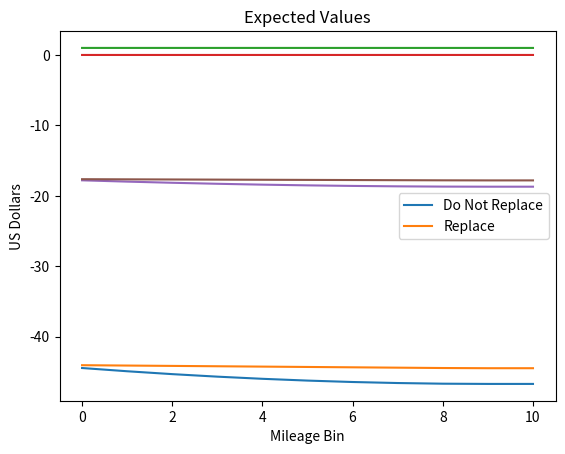

Python code for this plot:
# Import Libraries
import numpy as np
import scipy as sp
from scipy import optimize
from scipy import io
import matplotlib.pyplot as plt
from matplotlib import colors

# Question 1:
print('Question 1:')
print('')

# Estimation of Theta3
def MaximumLogLikelihoodTheta3( probability, setting ):
    out = 0
    outcome  = np.array( setting[0:3] )
    binomial = np.array( [ np.sum( outcome ), setting[3] ] )
    binomial_coefficient = sp.special.binom( binomial[0], binomial[1] )
    for i in range( np.size( probability ) ):
        out += np.log( probability[i] ) * outcome[i]
    out += np.log( 1 - ( probability[0] + probability[1] ) ) * outcome[2]
    out += np.log( binomial_coefficient )
    return out

def MaximumLikelihoodTheta3( probability, setting ):
    outcome  = np.array( setting[0:3] )
    binomial = np.array( [ np.sum( outcome ), setting[3] ] )
    binomial_coefficient = sp.special.binom( binomial[0], binomial[1] )
    out = binomial_coefficient
    for i in range( np.size( probability ) ):
        out *= probability[i] ** outcome[i]
    out *= ( 1 - ( probability[0] + probability[1] ) ) ** outcome[2]
    out *= binomial_coefficient
    return out

# Flow Payoff
def FlowPayoff( parameter, state, x ):
    out = -parameter[0] * state - parameter[1] * ( 1 - state ) * x
    return out

# Inner Loop
def InnerLoop( parameter, setting ):
    n              = setting[0]
    tolerance      = setting[1]
    max_iterations = setting[2]
    sup_difference = 1
    expected_value = np.zeros( (n, 2) )
    curr_iteration = 1

    while sup_difference > tolerance and curr_iteration < max_iterations:
        x = np.arange( n )
        t_expected_value = np.zeros( (n, 2) )
        # Do not replace
        t_expected_value[:, 0] = np.log( np.exp( FlowPayoff( parameter, 0, x ) + parameter[2] * expected_value[:, 0] ) + np.exp( FlowPayoff( parameter, 1, x ) + parameter[2] * expected_value[:, 1] ) ).T
        # Replace
        t_expected_value[:, 1] = np.log( np.exp( FlowPayoff( parameter, 0, x ) + parameter[2] * expected_value[0, 0] ) + np.exp( FlowPayoff( parameter, 1, x ) + parameter[2] * expected_value[0, 1] * np.ones( n, ) ) ).T
        # Expected Value
        t_expected_value = np.matmul( transition_probability, t_expected_value )
        t_expected_value[n-2:, :] = np.array( [ 0.5 * (t_expected_value[n-3,0] + t_expected_value[n-1,0]), 0.5 * (t_expected_value[n-3,1] + t_expected_value[n-1,1]) ] )
        sup_difference = np.max( abs( t_expected_value - expected_value ) )
        expected_value = t_expected_value
        # Increment Tau
        curr_iteration += 1
    out = expected_value
    print( 'Iteration [' + str(curr_iteration) + ']:' )
    print( out )
    # Returns (Expected Value)
    return out

# Outer Loop
def OuterLoop( parameter, setting ):
    max_iterations = int( setting[0] )
    tolerance      = setting[1]
    n              = int( setting[2] )
    # [ Replacement Cost, Maintenance Cost ]: Initial Guess Vector (Theta)
    # [ i_t, x_t ]: Vector of State Variables at Time t
    out = InnerLoop( parameter, [n, tolerance, max_iterations] )
    '''
    for i in range( n ):
        print( 'Iteration [' + str(i) + ']' )
        out[i, :] = InnerLoop( parameter, [i, tolerance, max_iterations, n] )
        #out[t, :] = sp.optimize.minimize( InnerLoop, [1, 1], [state_i[t], state_x[t], tolerance, max_iterations] )
    '''
    # Returns (Expected Values)
    # Returns (Theta)
    return out

# Choice Probability
def ChoiceProbability( parameter, x ):
    #out = 1 / ( 1 + np.exp( parameter[0] + parameter[1] * x - parameter[2] * expected_values[:, 0] - parameter[1] * x + parameter[2] * expected_values[1, 1] ) )
    #out = 1 / (1 + np.exp(-parameter[0] + parameter[2] * expected_values[0, 1] + parameter[1] * x - parameter[2] * expected_values[:, 0]))
    if parameter[6] == 0:
        out1 =  np.exp( -parameter[1] * x + parameter[2] * expected_values[:, 0] )
        out2 =  np.exp( -parameter[0] + parameter[2] * expected_values[1, 1] )
        out2 += out1
        out = out1 / out2
    if parameter[6] == 1:
        out1 =  np.exp( -parameter[0] + parameter[2] * expected_values[1, 1] )
        out2 =  np.exp( -parameter[1] * x + parameter[2] * expected_values[:, 0] )
        out2 += out1
        out = out1 / out2
    return out

# Main Program Entry Point
n = 11

#state_i = np.zeros( (S,) ) # state_i[:]: i_t
#state_x = np.zeros( (S,) ) # state_x[:]: x_t | i_t = 0
#for s in range( S ):
#    out = np.random.multinomial( 1, [0.3, 0.5, 0.2] )
#    state_i[s] = 0
#    state_x[s] = np.matmul( np.array( [0, 1, 2] ).T, out )

cost_maintenance = 0.05
cost_replacement = 10
beta   = 0.99
theta3 = np.array( [0.3, 0.5, 0.2] )

print( 'cost_replacement=' + str(cost_replacement) )
print( 'cost_maintenance=' + str(cost_maintenance) )
print( 'beta=' + str(beta) )
print( 'theta3=' + str(theta3) )
print('')

# Construct Transition Probability Matrix
transition_probability = np.zeros( (n, n) )
p = np.array( (theta3[0], theta3[1], theta3[2], 0, 0, 0, 0, 0, 0, 0, 0) )
transition_probability = np.tile( p, (1, n) )
transition_probability = np.reshape( transition_probability, (n, n) )
for i in range(n):
    transition_probability[i, :] = np.roll( transition_probability[i, :], i)
transition_probability[ 9, 0], transition_probability[10, 0:2] = 0, 0
transition_probability[ 9, n-1] = 1 - transition_probability[9, n-2]
transition_probability[10, 10] = 1

print( 'Transition Probability Matrix (n x n)' )
print( transition_probability )
print('')

# Run Outer Loop
expected_values = OuterLoop( np.array( [cost_replacement, cost_maintenance, beta, theta3[0], theta3[1], theta3[2]] ), np.array( [1000, 0.0001, n] ) )
print('')

# Plot Expected Values
plt.plot( expected_values[:, 0] )
plt.plot( expected_values[:, 1] )
plt.title('Expected Values')
plt.xlabel('Mileage Bin')
plt.ylabel('US Dollars')
plt.legend(('Do Not Replace', 'Replace'))
plt.show()

# Calculate Choice Probabilities
choice_probability0 = ChoiceProbability( np.array( [cost_replacement, cost_maintenance, beta, theta3[0], theta3[1], theta3[2], 0] ), np.arange(n) )
choice_probability1 = ChoiceProbability( np.array( [cost_replacement, cost_maintenance, beta, theta3[0], theta3[1], theta3[2], 1] ), np.arange(n) )

print( 'Choice Probability (No Replacement)' )
print( choice_probability0)
plt.plot( choice_probability0 )
plt.title( 'Choice Probability (No Replacement)' )
plt.xlabel('Mileage Bin')
plt.ylabel('Probability')
plt.show()
print('')

print( 'Choice Probability (Replacement)' )
print( choice_probability1)
plt.plot( choice_probability1 )
plt.title( 'Choice Probability (Replacement)' )
plt.xlabel('Mileage Bin')
plt.ylabel('Probability')
plt.show()
print('')

# Simulation of Dataset
N = 100
S = 1000

# Set Seed Value
np.random.seed(23061994)

state_x = np.zeros( (S, N) )

for k in range(N):
    #state_x[0, k] = int(np.random.uniform(0, 10))
    state_x[0, k] = np.random.randint(0, 7)

for j in range(N):
    for l in range(S-1):
        uniform_draw = np.random.uniform(0, 1)
        #print( uniform_draw )
        num1 = 0
        num2 = 0
        depen_x = int(state_x[l, j])
        #state_x[ l+1, j ] = 0
        for k in range(n):
            num1 = np.sum( transition_probability[ depen_x, 0:max(0, k-1) ] )
            num2 = np.sum( transition_probability[ depen_x, 0:k ] )
            #print( str(num1) + '<' + str(uniform_draw) + '<=' + str(num2) )
            if uniform_draw > num1 and uniform_draw <= num2:
                state_x[l+1, j] = int(k)
        #print( state_x[l+1, j] )

print( 'Summary Statistics of State Variable x[t] across [100] Buses' )
print( 'Mean: ' + str( np.mean( state_x ) ) )
print( 'Std:  ' + str( np.std( state_x ) ) )
print( 'Max:  ' + str( np.max( state_x ) ) )
print( 'Min:  ' + str( np.min( state_x ) ) )
print('')

state_epsilon = np.zeros( (S, 2) )

for t in range( S ):
    state_epsilon[t, 0] = np.random.gumbel( 0, 1 ) - 0.57721
    state_epsilon[t, 1] = np.random.gumbel( 0, 1 ) - 0.57721

for i in range(2):
    print( '[Epsilon(' + str(i) + ')]' )
    print( 'Mean: ' + str( np.mean(state_epsilon[:, i]) ) )
    print( 'Max: '  + str( np.max(state_epsilon[:, i]) ) )
    print( 'Min: '  + str( np.min(state_epsilon[:, i]) ) )
    print('')

state_i = np.zeros( (S, N) )


# Question 2
print('Question 2:')
print('')

# Estimation of Theta3
theta3 = np.zeros( (3, 3) )
for k in range(3):
    out = sp.optimize.minimize( MaximumLikelihoodTheta3, [0, 0], [0, 1, 2, k] )
    theta3[k, 0:2] = out.x
    theta3[k,   2] = 1 - np.sum( theta3[k, 0:2] )
print( 'theta3=' + str(theta3) )
print('')

cost_maintenance = 0.02
cost_replacement = 20
beta   = 0.99
theta3 = np.array( [0.3, 0.5, 0.2] )

print( 'cost_replacement=' + str(cost_replacement) )
print( 'cost_maintenance=' + str(cost_maintenance) )
print( 'beta=' + str(beta) )
print( 'theta3=' + str(theta3) )
print('')

# Construct Transition Probability Matrix
transition_probability = np.zeros( (n, n) )
p = np.array( (theta3[0], theta3[1], theta3[2], 0, 0, 0, 0, 0, 0, 0, 0) )
transition_probability = np.tile( p, (1, n) )
transition_probability = np.reshape( transition_probability, (n, n) )
for i in range(n):
    transition_probability[i, :] = np.roll( transition_probability[i, :], i)
transition_probability[ 9, 0], transition_probability[10, 0:2] = 0, 0
transition_probability[ 9, n-1] = 1 - transition_probability[9, n-2]
transition_probability[10, 10] = 1

print( 'Transition Probability Matrix (n x n)' )
print( transition_probability )
print('')

# Run Outer Loop
expected_values = OuterLoop( np.array( [cost_replacement, cost_maintenance, beta, theta3[0], theta3[1], theta3[2]] ), np.array( [1000, 0.0001, n] ) )
print('')

# Plot Expected Values
plt.plot( expected_values[:, 0] )
plt.plot( expected_values[:, 1] )
plt.title('Expected Values')
plt.xlabel('Mileage Bin')
plt.ylabel('US Dollars')
plt.legend(('Do Not Replace', 'Replace'))
plt.show()

print('')
print('***')
print('[EOF] Output Terminates')
print('***')
# EOF
